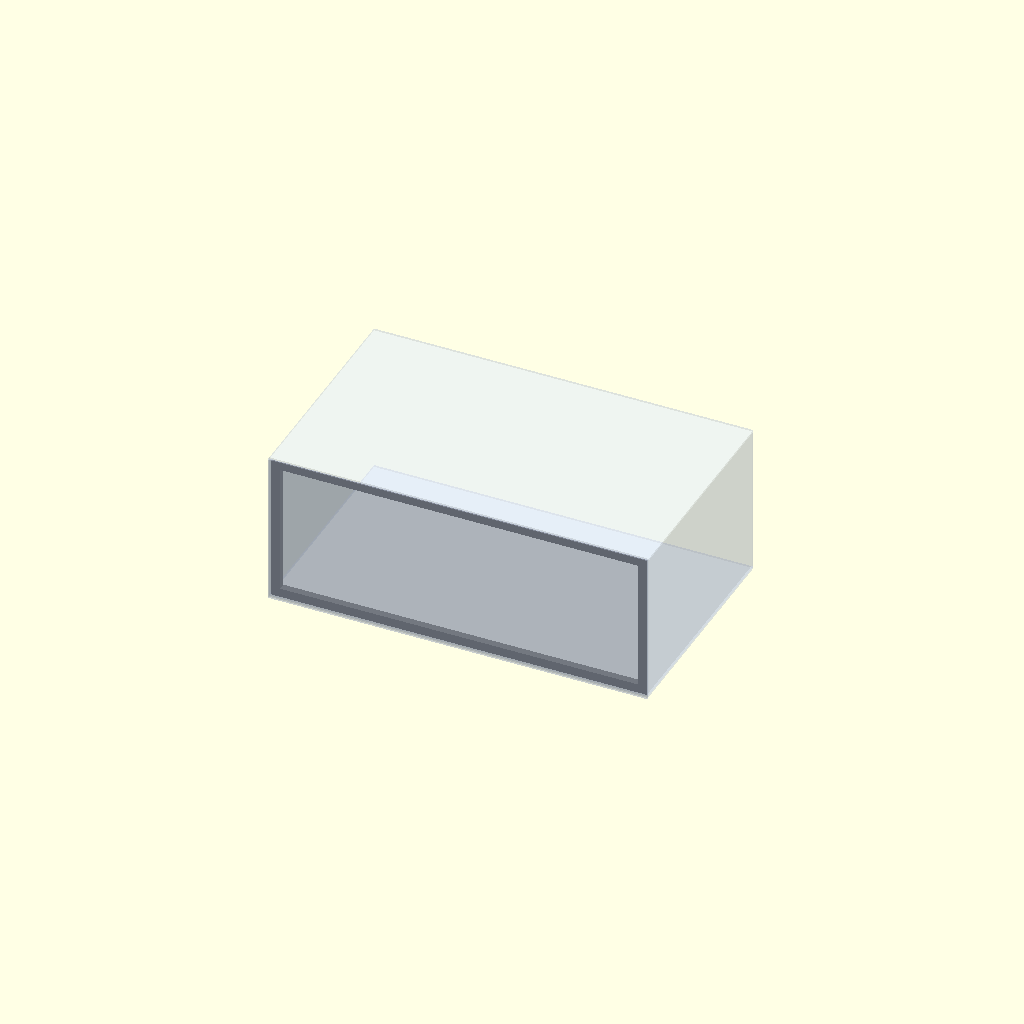
Cell 1 — every parameter at its default value.
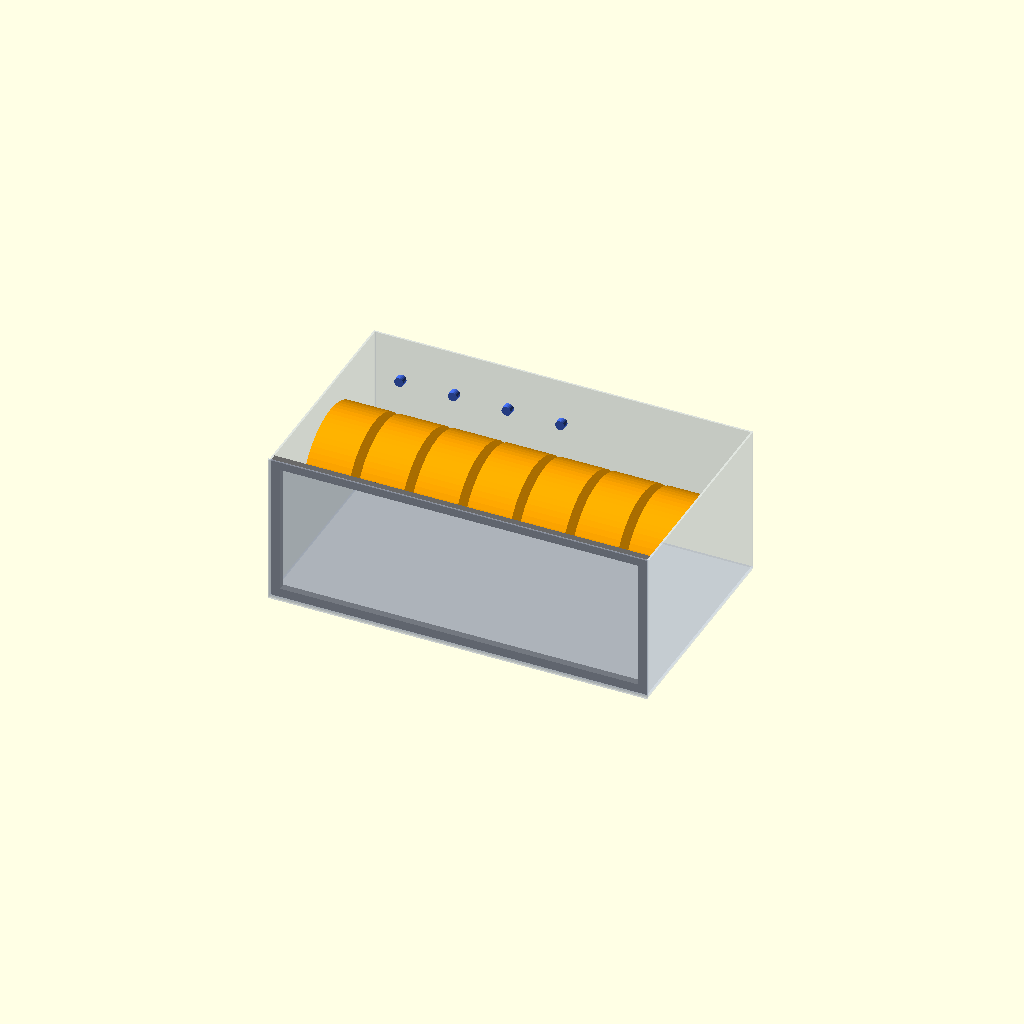
Cell 2 — show_top set to false, the other parameters unchanged.
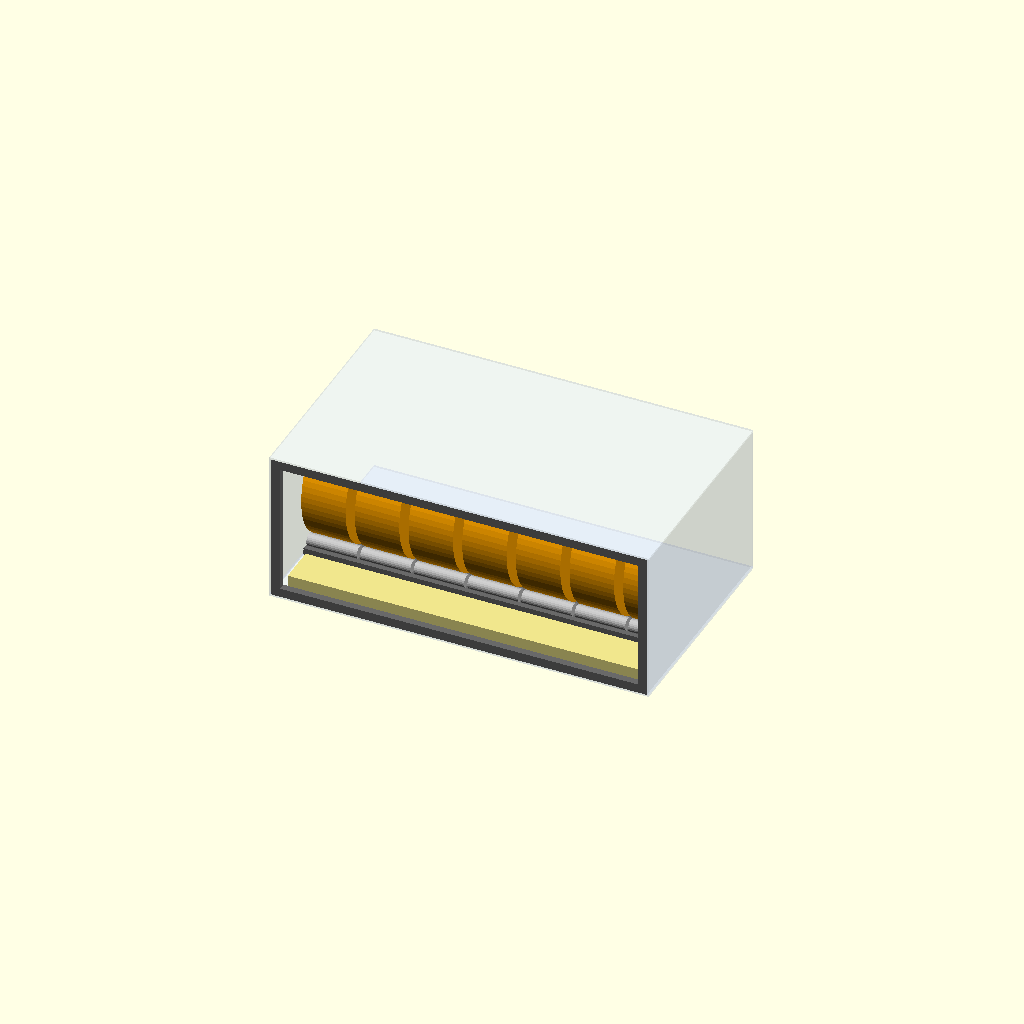
Cell 3 — show_door set to false, the other parameters unchanged.
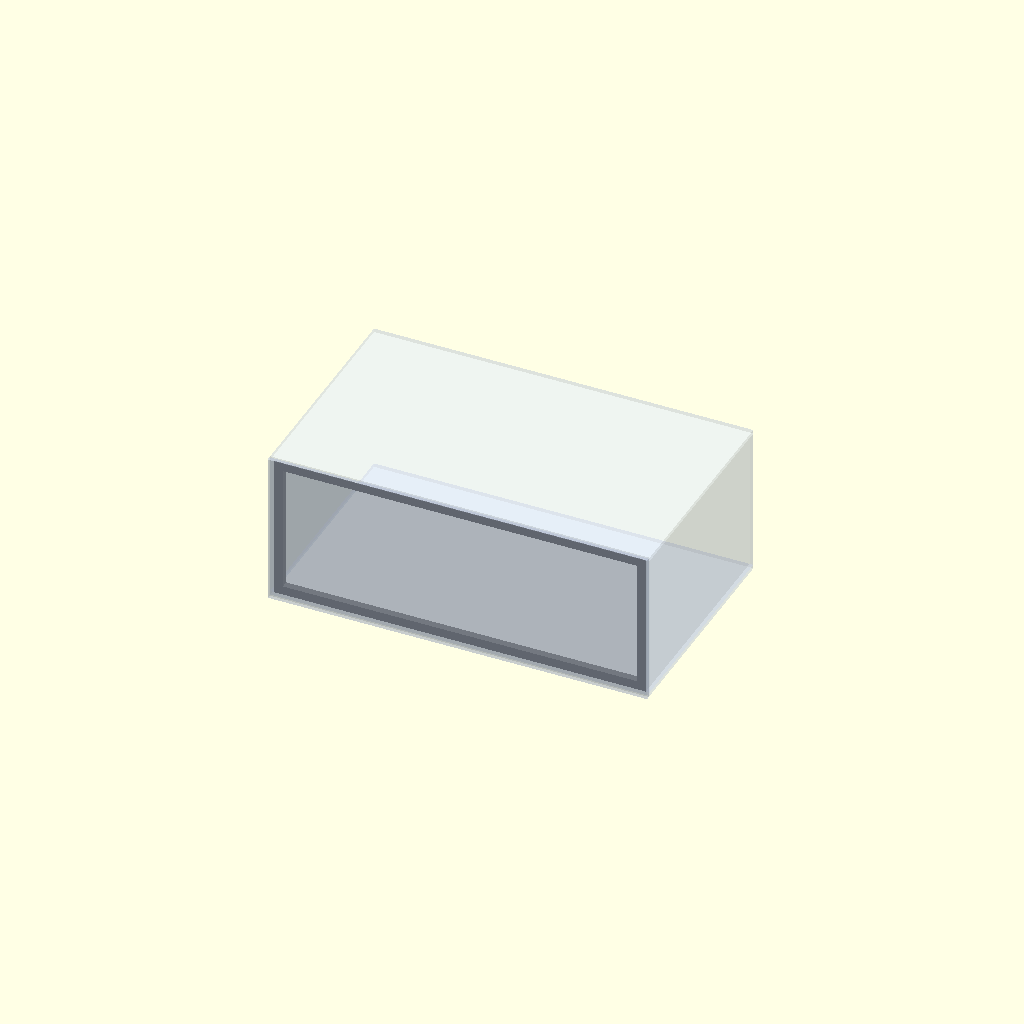
Cell 4 — t set to 6.35, the other parameters unchanged.
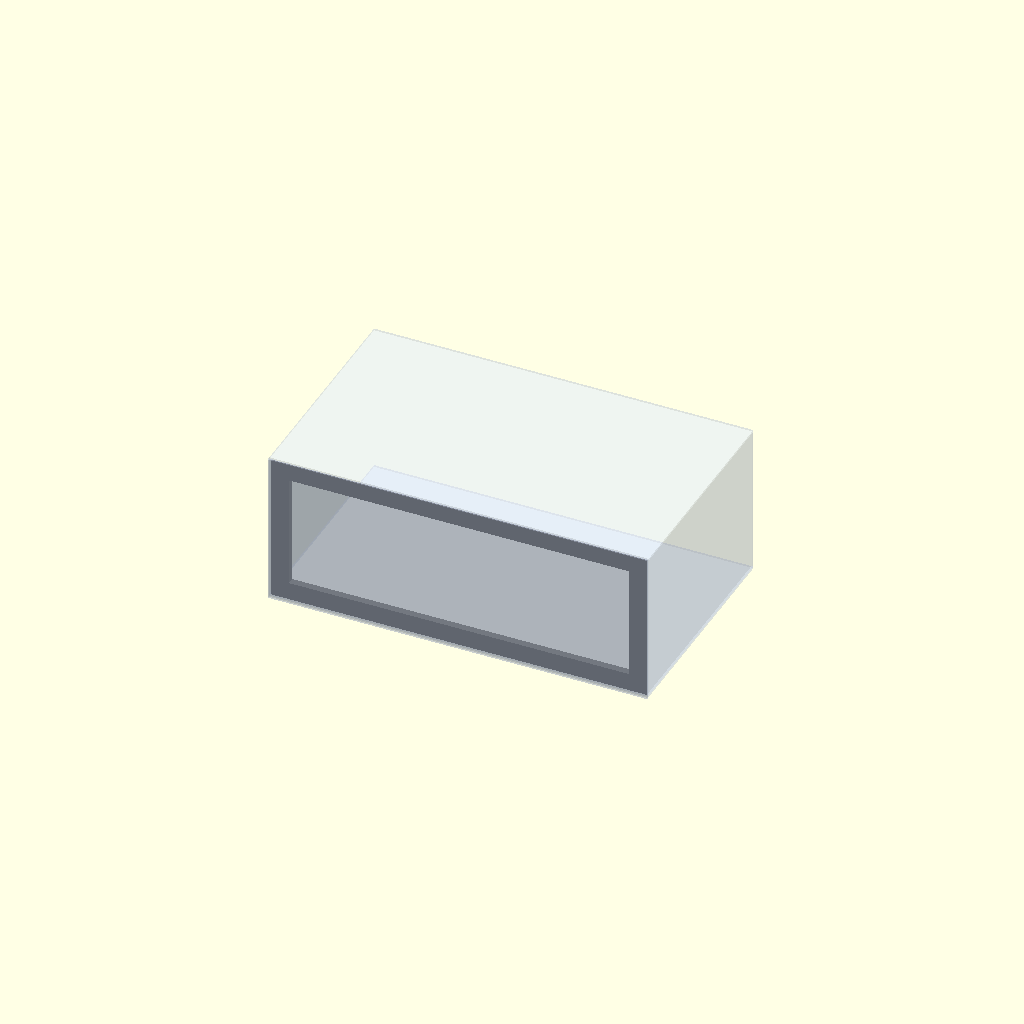
Cell 5: the same model with frame_w = 30.
All cells are drawn from one camera (rotation 55°, 0°, 25°, orthographic, colour scheme Cornfield), so only the parameter changes between them.
OpenSCAD source file scad/2026-10-30_dry_box_concept.scad:
// 2026-10-30: concept layout for a sealed spool box in the cart's middle bay.
// Bay 647 W x 265 H x 390 D. Fixed box (polycarbonate panels, butt joints sealed with
// silicone), printed front frame carrying a foam gasket, drop-down front door,
// spools on 608-bearing roller cradles, PTFE feed tubes out through the back panel.
// Units mm. Axes: x = width, y = depth (y = 0 is the front), z = up.

bay = [647, 390, 265];
gap = [7, 5, 7];             // total clearance to the bay on each axis
box = bay - gap;             // outer envelope 640 x 385 x 258

t       = 3.175;             // 1/8" polycarbonate panels
door_t  = t;
gasket  = 3;                 // compressed foam gasket between frame and door
frame_w = 15;                // printed front frame: face width (gasket seat)
frame_d = 12;                // printed front frame: depth into the box
D_body  = box[1] - door_t - gasket;   // panel box depth behind the door

spool_d    = 210;            // largest 1 kg spool expected
spool_w    = 75;
hub_d      = 55;
n_slots    = 7;
n_feed     = 4;              // slots with a PTFE feed fitting in the back panel
lift       = 12;             // spool rim clearance above the floor
roller_d   = 22;             // 608 bearing OD
roller_off = 65;             // rollers at +-roller_off from the spool axis, along y
tray_d     = 70;             // desiccant tray depth along y, in front of the spools
tray_h     = 30;
show_top   = true;        // false for a cutaway render
show_door  = true;

y0      = door_t + gasket;                       // front face of the panel box
pitch   = (box[0] - 2 * t) / n_slots;
spool_z = t + lift + spool_d / 2;
spool_y = y0 + frame_d + tray_d + 10 + spool_d / 2;
roller_z = spool_z - sqrt(pow(spool_d / 2 + roller_d / 2, 2) - pow(roller_off, 2));
feed_z  = spool_z + 60;

echo(str("box ", box[0], " x ", box[1], " x ", box[2], " mm; slot pitch ", pitch,
         " mm; spool top ", spool_z + spool_d / 2, " of inner ", box[2] - t,
         "; spool back ", spool_y + spool_d / 2, " of inner ", y0 + D_body - t));
echo("cut list (polycarbonate, 3.175 mm):");
echo(str("  top, bottom (2): ", box[0], " x ", D_body));
echo(str("  sides (2):       ", box[2] - 2 * t, " x ", D_body));
echo(str("  back (1):        ", box[0] - 2 * t, " x ", box[2] - 2 * t));
echo(str("  door (1):        ", box[0], " x ", box[2]));

module panels() {
    color([0.85, 0.9, 1.0, 0.25]) {
        translate([0, y0, 0])                cube([box[0], D_body, t]);          // bottom
        if (show_top) translate([0, y0, box[2] - t]) cube([box[0], D_body, t]);  // top
        translate([0, y0, t])                cube([t, D_body, box[2] - 2 * t]);  // left
        translate([box[0] - t, y0, t])       cube([t, D_body, box[2] - 2 * t]);  // right
        translate([t, y0 + D_body - t, t])   cube([box[0] - 2 * t, t, box[2] - 2 * t]); // back
    }
}

module front_frame() {
    color("dimgray") translate([t, y0, t]) difference() {
        cube([box[0] - 2 * t, frame_d, box[2] - 2 * t]);
        translate([frame_w, -1, frame_w])
            cube([box[0] - 2 * t - 2 * frame_w, frame_d + 2, box[2] - 2 * t - 2 * frame_w]);
    }
}

module door() {
    color([0.85, 0.9, 1.0, 0.35]) cube([box[0], door_t, box[2]]);
    color("black") translate([0, door_t, 0]) difference() {   // gasket ring
        translate([t, 0, t]) cube([box[0] - 2 * t, gasket, box[2] - 2 * t]);
        translate([t + frame_w, -1, t + frame_w])
            cube([box[0] - 2 * t - 2 * frame_w, gasket + 2, box[2] - 2 * t - 2 * frame_w]);
    }
}

module spool(x) {
    color("orange") translate([x, spool_y, spool_z]) rotate([0, 90, 0]) difference() {
        cylinder(d = spool_d, h = spool_w, center = true, $fn = 72);
        cylinder(d = hub_d, h = spool_w + 2, center = true, $fn = 36);
    }
}

module cradle(x) {
    color("silver") for (s = [-1, 1])
        translate([x, spool_y + s * roller_off, roller_z]) rotate([0, 90, 0])
            cylinder(d = roller_d, h = spool_w + 10, center = true, $fn = 24);
    color("dimgray") translate([x - (spool_w + 16) / 2, spool_y - roller_off - 15, t])
        cube([spool_w + 16, 2 * roller_off + 30, roller_z - t - roller_d / 2 + 2]);
}

module feed_fitting(x) {
    color("royalblue") translate([x, y0 + D_body - t / 2, feed_z]) rotate([-90, 0, 0])
        cylinder(d = 16, h = 25, center = true, $fn = 24);
}

module tray() {
    color("khaki") translate([t + 20, y0 + frame_d + 5, t])
        cube([box[0] - 2 * t - 40, tray_d - 5, tray_h]);
}

module bay_outline() {
    %translate([-gap[0] / 2, 0, 0]) cube(bay);
}

panels();
front_frame();
if (show_door) door();
tray();
for (i = [0 : n_slots - 1]) {
    x = t + pitch * (i + 0.5);
    spool(x);
    cradle(x);
    if (i < n_feed) feed_fitting(x);
}
Parameter table extracted from the source (name, type, default, range or options):
bay: vector, default [647, 390, 265]
gap: vector, default [7, 5, 7]
t: number, default 3.175
gasket: number, default 3
frame_w: number, default 15
frame_d: number, default 12
spool_d: number, default 210
spool_w: number, default 75
hub_d: number, default 55
n_slots: number, default 7
n_feed: number, default 4
lift: number, default 12
roller_d: number, default 22
roller_off: number, default 65
tray_d: number, default 70
tray_h: number, default 30
show_top: bool, default true
show_door: bool, default true
